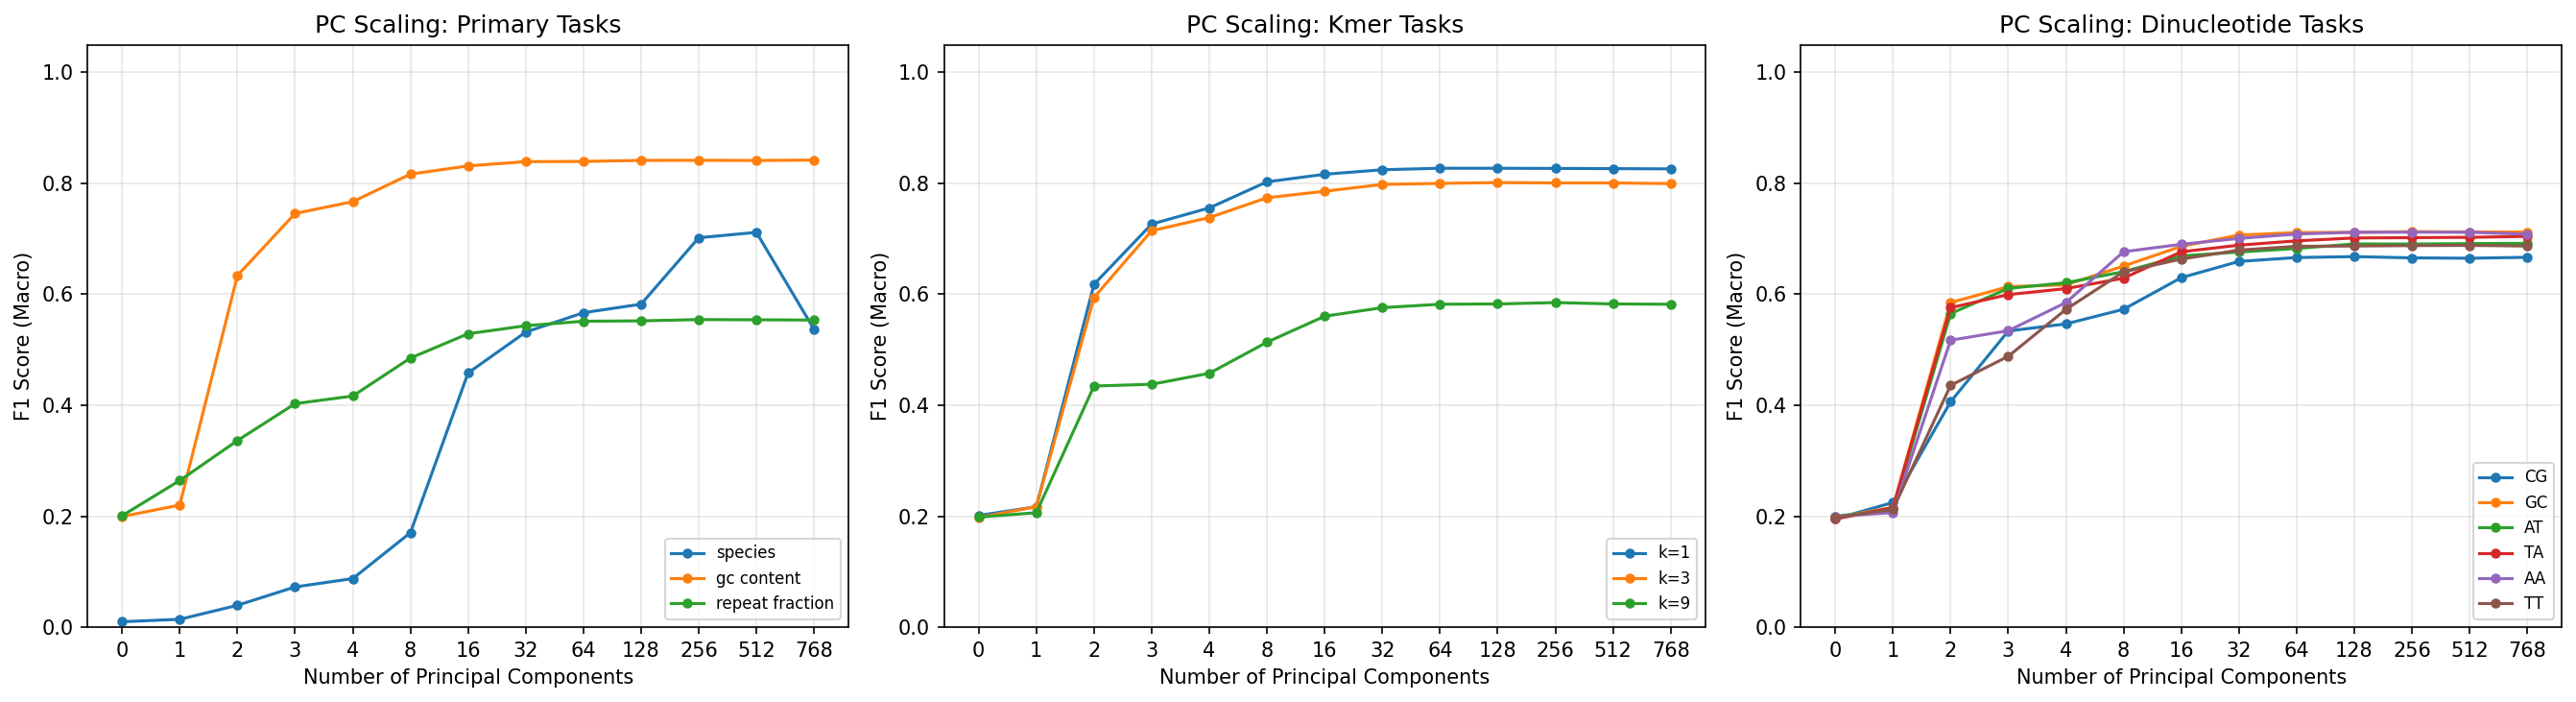

The table this chart was drawn from, first rows:
target, n_classes, n_components, accuracy, f1_macro, roc_auc_macro, auprc_macro
species, 65, 0, 0.01774, 0.009809, 0.4966, 0.01529
species, 65, 1, 0.0309, 0.01421, 0.5588, 0.02
species, 65, 2, 0.05405, 0.03943, 0.6976, 0.03838
species, 65, 3, 0.08776, 0.07255, 0.7987, 0.06232
species, 65, 4, 0.1015, 0.08755, 0.8204, 0.0742
species, 65, 8, 0.1808, 0.1703, 0.8734, 0.1363
species, 65, 16, 0.4709, 0.4582, 0.9676, 0.464
species, 65, 32, 0.5429, 0.5319, 0.8717, 0.4298
species, 65, 64, 0.5695, 0.5668, 0.8522, 0.4609
species, 65, 128, 0.5947, 0.5822, 0.8582, 0.4389
species, 65, 256, 0.711, 0.702, 0.9905, 0.7325
species, 65, 512, 0.7202, 0.7117, 0.9905, 0.742
species, 65, 768, 0.5478, 0.5367, 0.7967, 0.3521
gc_content, 5, 0, 0.2001, 0.1994, 0.5017, 0.201
gc_content, 5, 1, 0.2397, 0.2201, 0.546, 0.2293
gc_content, 5, 2, 0.6306, 0.6338, 0.8975, 0.678
gc_content, 5, 3, 0.7444, 0.7457, 0.9443, 0.7932
gc_content, 5, 4, 0.7656, 0.767, 0.9527, 0.8194
gc_content, 5, 8, 0.816, 0.8167, 0.9682, 0.8717
gc_content, 5, 16, 0.8308, 0.8314, 0.9731, 0.8899
gc_content, 5, 32, 0.8386, 0.8392, 0.9751, 0.899
gc_content, 5, 64, 0.8388, 0.8395, 0.9756, 0.9006
gc_content, 5, 128, 0.8407, 0.8414, 0.9759, 0.9014
gc_content, 5, 256, 0.841, 0.8416, 0.9757, 0.9011
gc_content, 5, 512, 0.8406, 0.8412, 0.9757, 0.9009
gc_content, 5, 768, 0.8413, 0.8419, 0.9757, 0.901
repeat_fraction, 5, 0, 0.2016, 0.2009, 0.503, 0.2016
repeat_fraction, 5, 1, 0.2809, 0.2644, 0.601, 0.2811
repeat_fraction, 5, 2, 0.3514, 0.3364, 0.6806, 0.3451
repeat_fraction, 5, 3, 0.4128, 0.4029, 0.7496, 0.4164
repeat_fraction, 5, 4, 0.4277, 0.4166, 0.7603, 0.435
repeat_fraction, 5, 8, 0.4943, 0.4851, 0.8157, 0.5188
repeat_fraction, 5, 16, 0.5351, 0.5289, 0.8395, 0.5694
repeat_fraction, 5, 32, 0.5496, 0.5434, 0.85, 0.5874
repeat_fraction, 5, 64, 0.5574, 0.5514, 0.8542, 0.5951
repeat_fraction, 5, 128, 0.5583, 0.5521, 0.8556, 0.5987
repeat_fraction, 5, 256, 0.5609, 0.5545, 0.8559, 0.5999
repeat_fraction, 5, 512, 0.5602, 0.554, 0.8558, 0.6
repeat_fraction, 5, 768, 0.56, 0.5536, 0.8557, 0.5997
kmer_entropy_1, 5, 0, 0.2017, 0.2014, 0.5007, 0.2001
kmer_entropy_1, 5, 1, 0.2392, 0.217, 0.545, 0.2287
kmer_entropy_1, 5, 2, 0.6152, 0.618, 0.8875, 0.6583
kmer_entropy_1, 5, 3, 0.7257, 0.7266, 0.9364, 0.7679
kmer_entropy_1, 5, 4, 0.7548, 0.7557, 0.9488, 0.8062
kmer_entropy_1, 5, 8, 0.8022, 0.8027, 0.9649, 0.8608
kmer_entropy_1, 5, 16, 0.816, 0.8163, 0.9693, 0.8758
kmer_entropy_1, 5, 32, 0.8241, 0.8245, 0.9716, 0.885
kmer_entropy_1, 5, 64, 0.8269, 0.8272, 0.9722, 0.8866
kmer_entropy_1, 5, 128, 0.8268, 0.8272, 0.9724, 0.8879
kmer_entropy_1, 5, 256, 0.8266, 0.8269, 0.9724, 0.8881
kmer_entropy_1, 5, 512, 0.8261, 0.8265, 0.9722, 0.8874
kmer_entropy_1, 5, 768, 0.8257, 0.8261, 0.9721, 0.8866
kmer_entropy_3, 5, 0, 0.1987, 0.1977, 0.5004, 0.2003
kmer_entropy_3, 5, 1, 0.2379, 0.2172, 0.5444, 0.2288
kmer_entropy_3, 5, 2, 0.5917, 0.5943, 0.8753, 0.6349
kmer_entropy_3, 5, 3, 0.7137, 0.7146, 0.9303, 0.7512
kmer_entropy_3, 5, 4, 0.7377, 0.7384, 0.9412, 0.7832
kmer_entropy_3, 5, 8, 0.7734, 0.7741, 0.9546, 0.8237
kmer_entropy_3, 5, 16, 0.7852, 0.7858, 0.959, 0.8371
kmer_entropy_3, 5, 32, 0.7976, 0.7981, 0.9625, 0.8502
... 96 more rows
